Run: headless pygame with SDL's dummy video driver; simulated clock (each Clock.tick advances the game by its frame time, no real sleeping); random seed 0; keys injected as events and as key.get_pressed() state; no mouse input.
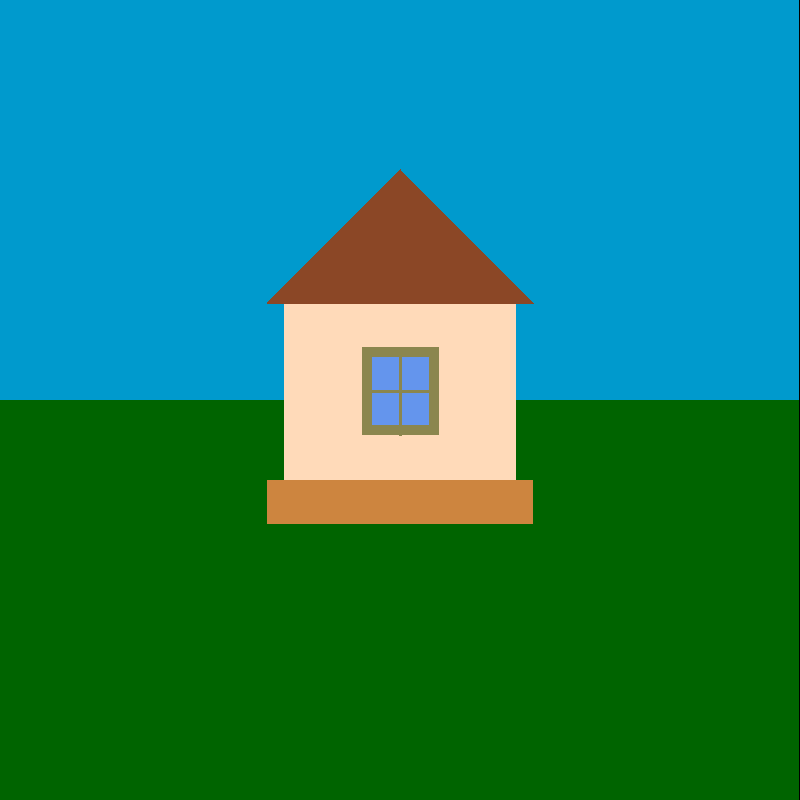
Frame 1 of 4 · flips 1–60 · no input
Frame 2 of 4 · flips 61–180 · tapped SPACE, RETURN · held RIGHT (→), D · screen unchanged from frame 1, image omitted
Frame 3 of 4 · flips 181–300 · held DOWN (↓), S · screen unchanged from frame 2, image omitted
Frame 4 of 4 · flips 301–420 · held LEFT (←), A, UP (↑), W · screen unchanged from frame 3, image omitted

The pygame program that drew these frames:

import pygame


def main():
    screen_width = 800
    screen_height = 800
    pygame.init()
    screen = pygame.display.set_mode((screen_width, screen_height))
    running = True
    while running:
        for event in pygame.event.get():
            if event.type == pygame.QUIT:
                running = False
        draw_image(screen)
        pygame.display.flip()
    pygame.quit()


def draw_image(window):
    house_x = window.get_width() // 2
    house_y = window.get_height() // 5 * 3
    house_width = window.get_width() // 3
    house_height = house_width * 4 / 3

    draw_background(window)
    draw_house(window, house_x, house_y, house_width, house_height)


def draw_background(window):
    earth_color = 'darkgreen'
    sky_color = 'deepskyblue3'
    pygame.draw.rect(window, earth_color, ((0, window.get_height() // 2),
                                           (window.get_width() - 1, window.get_height() - 1)))
    pygame.draw.rect(window, sky_color, ((0, 0), (window.get_width() - 1, window.get_height() // 2)))


def draw_house(window, x, y, width, height):
    foundation_height = height // 8
    walls_height = height // 2
    walls_width = 7 * width // 8
    roof_height = height - walls_height - foundation_height

    draw_foundation(window, x, y, width, foundation_height)
    draw_walls(window, x, y - walls_height, walls_width, walls_height)
    draw_roof(window, x, y - walls_height, width, roof_height)


def draw_foundation(window, x, y, width, height):
    foundation_color = 'peru'
    pygame.draw.rect(window, foundation_color, ((x - width // 2, y), (width, height)))


def draw_walls(window, x, y, width, height):
    walls_color = ' peachpuff'
    pygame.draw.rect(window, walls_color, ((x - width // 2, y), (width, height)))
    draw_house_window(window, x, y + height // 4, width // 3, height // 2)


def draw_house_window(window, x, y, width, height):
    window_color = 'cornflowerblue'
    window_border_color = 'khaki4'
    pygame.draw.rect(window, window_color, ((x - width // 2, y), (width, height)))
    pygame.draw.rect(window, window_border_color, ((x - width // 2, y), (width, height)), 10)
    pygame.draw.line(window, window_border_color, (x, y), (x, y + height), 3)
    pygame.draw.line(window, window_border_color,
                     (x - width // 2, y + height // 2), (x + width // 2, y + height // 2), 3)


def draw_roof(window, x, y, width, height):
    roof_color = 'sienna4'
    pygame.draw.polygon(window, roof_color, ((x - width // 2, y), (x + width // 2, y), (x, y - height)))


if __name__ == '__main__':
    main()
